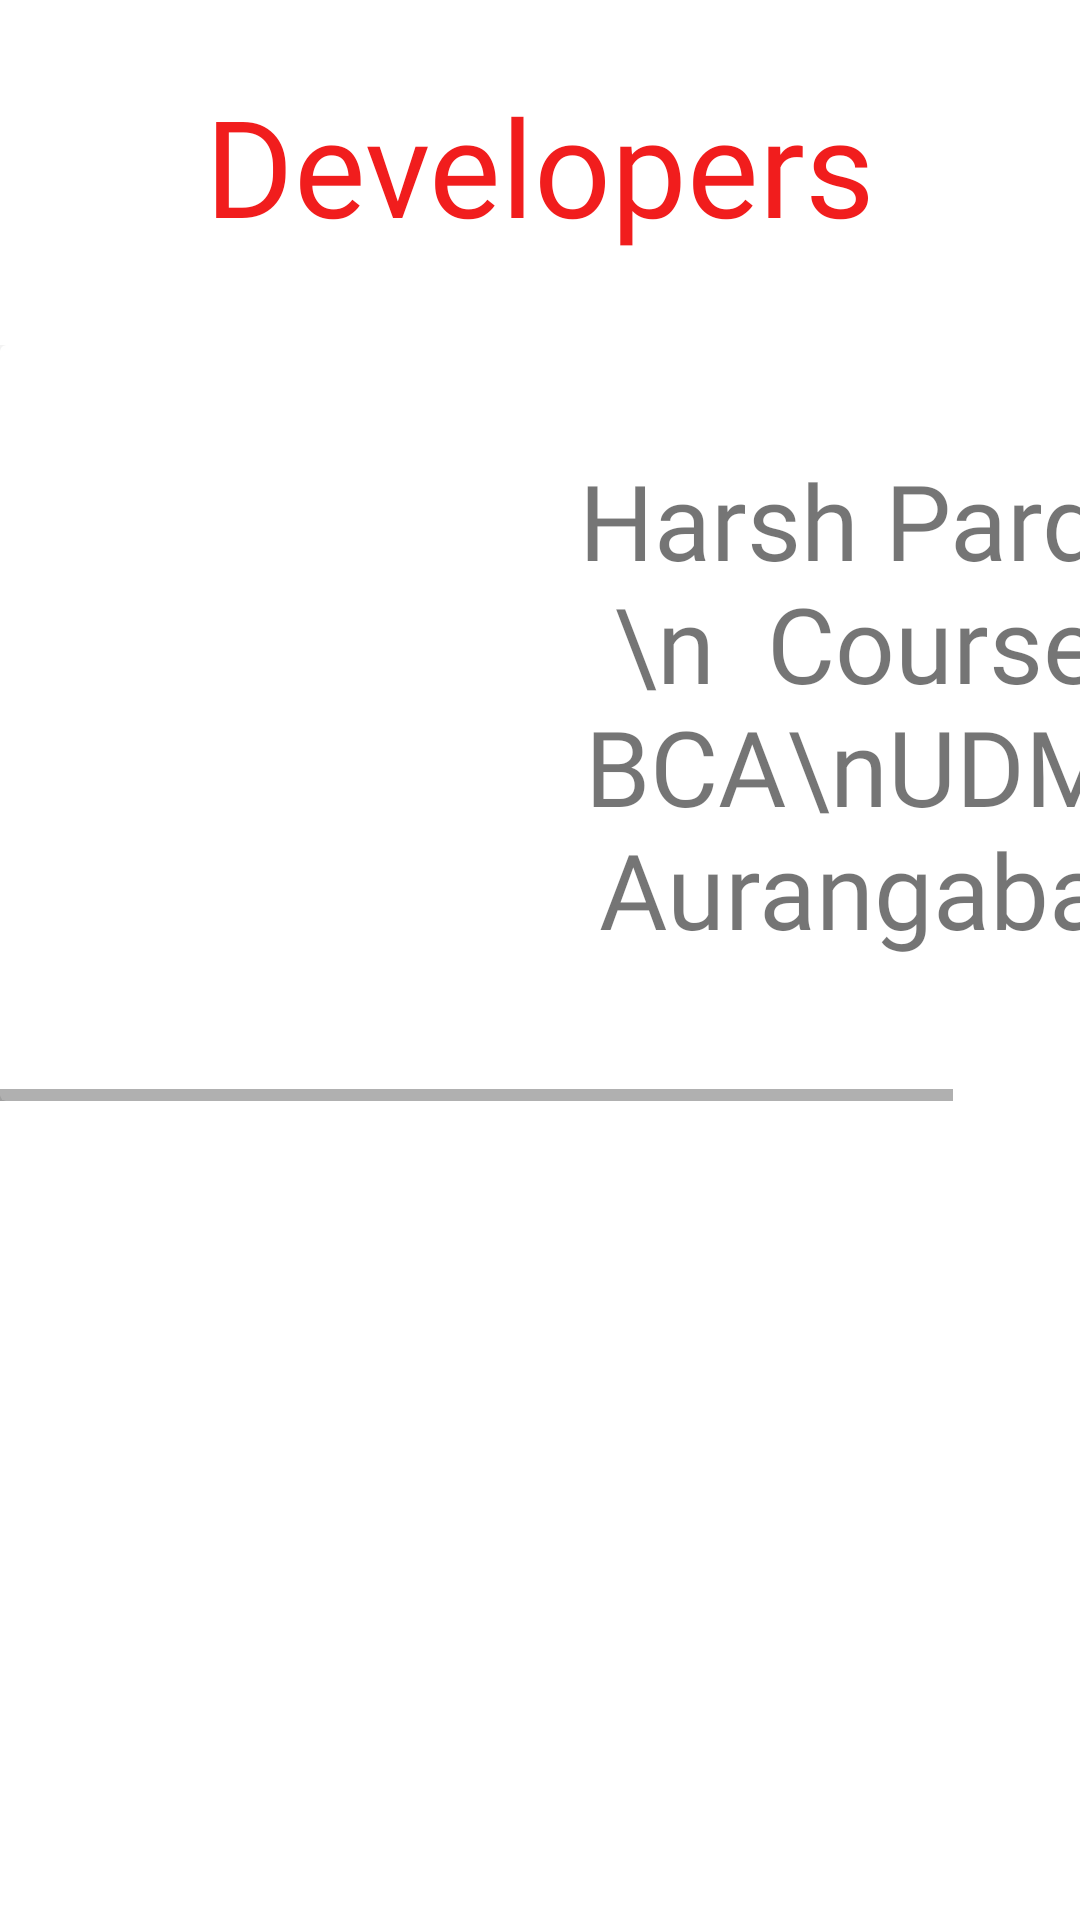

Here is an Android app screen rendered from its layout file. Give the layout XML and the strings, colors and styles it references.
<!-- AndroidManifest.xml: application theme Theme.hide -->
<!-- res/layout/activity_developer.xml -->
<?xml version="1.0" encoding="utf-8"?>
<ScrollView xmlns:android="http://schemas.android.com/apk/res/android"
    xmlns:app="http://schemas.android.com/apk/res-auto"
    xmlns:tools="http://schemas.android.com/tools"
    android:layout_width="match_parent"
    android:layout_height="match_parent"
    tools:context=".Developer">

    <LinearLayout
        android:fitsSystemWindows="true"
        android:layout_width="match_parent"
        android:layout_height="match_parent"
        android:orientation="vertical"
        android:layout_marginTop="25dp"
        >
        <TextView
            android:textColor="#F11D1D"
            android:layout_width="match_parent"
            android:layout_height="wrap_content"
            android:text="Developers"
            android:textSize="45dp"
            android:fontFamily="@font/acme"
            android:textAlignment="center"/>
<Space
    android:layout_width="match_parent"
    android:layout_height="30dp"/>
<HorizontalScrollView
    android:layout_width="match_parent"
    android:layout_height="match_parent">
        <androidx.cardview.widget.CardView
            android:layout_width="410dp"
            android:layout_height="252dp"
            android:background="#2196F3"
            app:cardElevation="66dp">

            <ImageView
                android:layout_width="174dp"
                android:layout_height="222dp"
                android:src="@drawable/harsh" />

            <LinearLayout
                android:layout_width="wrap_content"
                android:layout_height="wrap_content"
                android:orientation="vertical">

                <TextView
                    android:layout_width="228dp"
                    android:layout_height="223dp"
                    android:layout_marginLeft="180dp"
                    android:fontFamily="@font/acme"
                    android:paddingTop="35dp"
                    android:text="Harsh Pardhi \n  Course :BCA\nUDMS Aurangabad"
                    android:textAlignment="center"
                    android:textSize="35dp" />


            </LinearLayout>


        </androidx.cardview.widget.CardView>
    </HorizontalScrollView>


    </LinearLayout>

</ScrollView>
<!-- resources referenced by this layout -->
<resources>
  <style name="Theme.hide" parent="Theme.MaterialComponents.DayNight.NoActionBar">
          
          <item name="colorPrimary">@color/purple_500</item>
          <item name="colorPrimaryVariant">@color/white</item>
          <item name="colorOnPrimary">@color/white</item>
          
          <item name="colorSecondary">@color/teal_200</item>
          <item name="colorSecondaryVariant">@color/teal_700</item>
          <item name="colorOnSecondary">@color/black</item>
          
          <item name="android:statusBarColor">?attr/colorPrimaryVariant</item>
          
      </style>
  <color name="purple_500">#FF6200EE</color>
  <color name="white">#FFFFFFFF</color>
  <color name="teal_200">#FF03DAC5</color>
  <color name="teal_700">#FF018786</color>
  <color name="black">#FF000000</color>
</resources>
